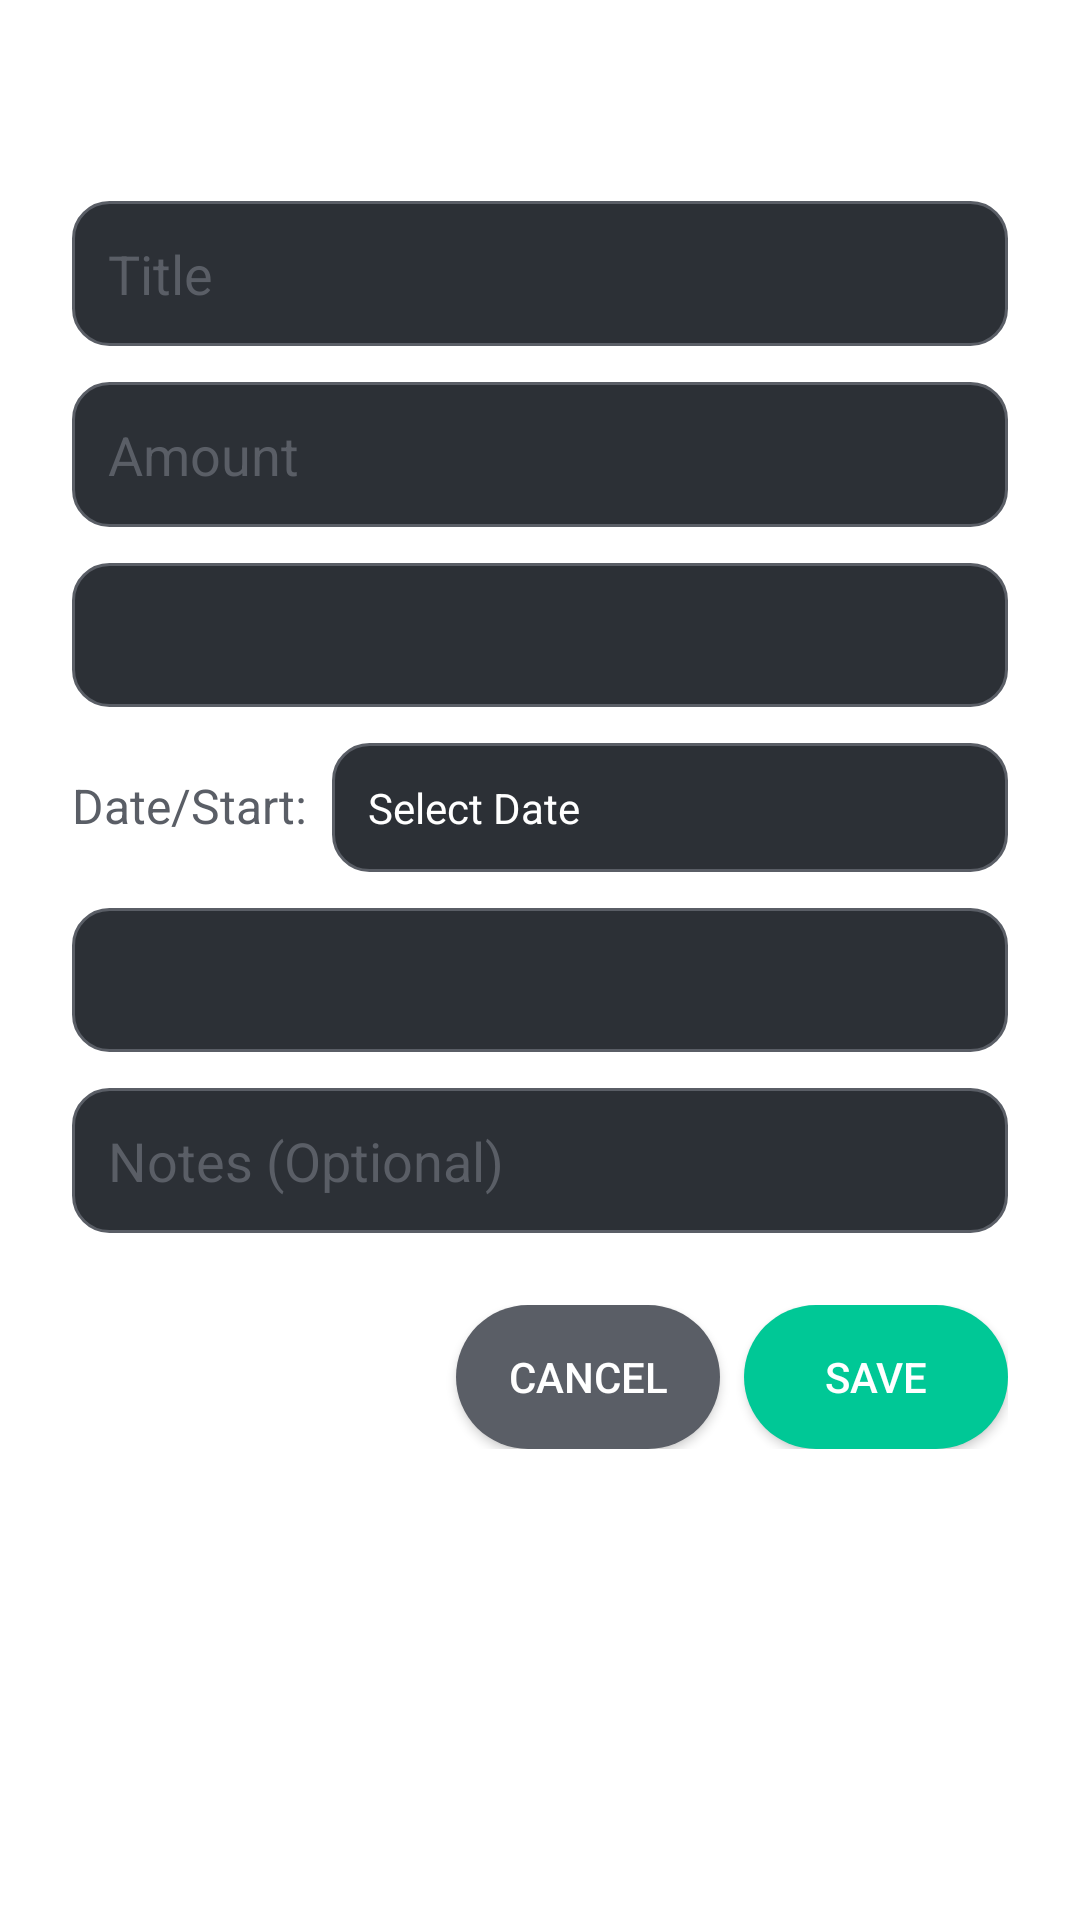

Write the Android layout XML for this screen, with the resource values it uses.
<!-- AndroidManifest.xml: application theme Theme.TrackAll -->
<!-- res/layout/dialog_add_bill.xml -->
<?xml version="1.0" encoding="utf-8"?>
<LinearLayout xmlns:android="http://schemas.android.com/apk/res/android"
    android:layout_width="match_parent"
    android:layout_height="wrap_content"
    android:background="@drawable/dialog_bg"
    android:orientation="vertical"
    android:padding="24dp">

    <TextView
        android:layout_width="wrap_content"
        android:layout_height="wrap_content"
        android:layout_marginBottom="16dp"
        android:text="Add Bill"
        android:textColor="@color/white"
        android:textSize="20sp"
        android:textStyle="bold" />

    <EditText
        android:id="@+id/etTitle"
        android:layout_width="match_parent"
        android:layout_height="wrap_content"
        android:layout_marginBottom="12dp"
        android:background="@drawable/input_field_bg"
        android:hint="Title"
        android:padding="12dp"
        android:textColor="@color/white"
        android:textColorHint="@color/colorGrey" />

    <EditText
        android:id="@+id/etAmount"
        android:layout_width="match_parent"
        android:layout_height="wrap_content"
        android:layout_marginBottom="12dp"
        android:background="@drawable/input_field_bg"
        android:hint="Amount"
        android:inputType="numberDecimal"
        android:padding="12dp"
        android:textColor="@color/white"
        android:textColorHint="@color/colorGrey" />

    <Spinner
        android:id="@+id/spinnerRecurrence"
        android:layout_width="match_parent"
        android:layout_height="wrap_content"
        android:layout_marginBottom="12dp"
        android:background="@drawable/input_field_bg"
        android:minHeight="48dp"
        android:padding="12dp" />

    <LinearLayout
        android:id="@+id/containerCustomRecurrence"
        android:layout_width="match_parent"
        android:layout_height="wrap_content"
        android:layout_marginBottom="12dp"
        android:orientation="horizontal"
        android:visibility="gone">

        <EditText
            android:id="@+id/etCustomInterval"
            android:layout_width="0dp"
            android:layout_height="wrap_content"
            android:layout_weight="1"
            android:layout_marginEnd="8dp"
            android:background="@drawable/input_field_bg"
            android:hint="Interval"
            android:inputType="number"
            android:padding="12dp"
            android:textColor="@color/white"
            android:textColorHint="@color/colorGrey" />

        <Spinner
            android:id="@+id/spinnerCustomUnit"
            android:layout_width="120dp"
            android:layout_height="wrap_content"
            android:background="@drawable/input_field_bg"
            android:minHeight="48dp"
            android:padding="12dp" />
    </LinearLayout>

    <LinearLayout
        android:layout_width="match_parent"
        android:layout_height="wrap_content"
        android:layout_marginBottom="12dp"
        android:orientation="horizontal">

        <TextView
            android:id="@+id/tvDateLabel"
            android:layout_width="wrap_content"
            android:layout_height="wrap_content"
            android:layout_marginEnd="8dp"
            android:text="Date/Start:"
            android:textColor="@color/colorGrey"
            android:textSize="16sp" />

        <TextView
            android:id="@+id/tvDate"
            android:layout_width="match_parent"
            android:layout_height="wrap_content"
            android:background="@drawable/input_field_bg"
            android:padding="12dp"
            android:text="Select Date"
            android:textColor="@color/white" />
    </LinearLayout>

    <Spinner
        android:id="@+id/spinnerCategory"
        android:layout_width="match_parent"
        android:layout_height="wrap_content"
        android:layout_marginBottom="12dp"
        android:background="@drawable/input_field_bg"
        android:padding="12dp"
        android:minHeight="48dp"/>

    <EditText
        android:id="@+id/etNotes"
        android:layout_width="match_parent"
        android:layout_height="wrap_content"
        android:layout_marginBottom="24dp"
        android:background="@drawable/input_field_bg"
        android:hint="Notes (Optional)"
        android:padding="12dp"
        android:textColor="@color/white"
        android:textColorHint="@color/colorGrey" />

    <LinearLayout
        android:layout_width="match_parent"
        android:layout_height="wrap_content"
        android:gravity="end">

        <Button
            android:id="@+id/btnCancel"
            android:layout_width="wrap_content"
            android:layout_height="wrap_content"
            android:layout_marginEnd="8dp"
            android:background="@drawable/btn_cancel_bg"
            android:text="Cancel"
            android:textColor="@color/white" />

        <Button
            android:id="@+id/btnSave"
            android:layout_width="wrap_content"
            android:layout_height="wrap_content"
            android:background="@drawable/btn_save_bg"
            android:text="Save"
            android:textColor="@color/white" />
    </LinearLayout>

</LinearLayout>
<!-- resources referenced by this layout -->
<resources>
  <color name="colorGrey">#5A5E66</color>
  <color name="white">#FFFFFFFF</color>
  <!-- drawable btn_cancel_bg (drawable) -->
  <?xml version="1.0" encoding="utf-8"?>
  <shape xmlns:android="http://schemas.android.com/apk/res/android">
      <solid android:color="@color/colorGrey" />
      <corners android:radius="24dp" />
  </shape>
  <!-- drawable btn_save_bg (drawable) -->
  <?xml version="1.0" encoding="utf-8"?>
  <shape xmlns:android="http://schemas.android.com/apk/res/android">
      <solid android:color="@color/colorTeal" />
      <corners android:radius="24dp" />
  </shape>
  <!-- drawable input_field_bg (drawable) -->
  <?xml version="1.0" encoding="utf-8"?>
  <shape xmlns:android="http://schemas.android.com/apk/res/android">
      <solid android:color="@color/colorInputBg" />
      <corners android:radius="12dp" />
      <stroke android:width="1dp" android:color="#5A5E66" />
  </shape>
  <style name="Theme.TrackAll" parent="Theme.MaterialComponents.DayNight.NoActionBar">
          
          <item name="colorPrimary">@color/primary_color</item>
          <item name="colorPrimaryVariant">@color/primary_variant</item>
          <item name="colorOnPrimary">@color/on_primary</item>
          <item name="colorSecondary">@color/secondary_color</item>
      </style>
  <color name="colorTeal">#00C896</color>
  <color name="colorInputBg">#2C3036</color>
  <color name="primary_color">#6200EE</color>
  <color name="primary_variant">#3700B3</color>
  <color name="on_primary">#FFFFFF</color>
  <color name="secondary_color">#03DAC6</color>
</resources>
